Run: headless pygame with SDL's dummy video driver; simulated clock (each Clock.tick advances the game by its frame time, no real sleeping); random seed 0; keys injected as events and as key.get_pressed() state; no mouse input.
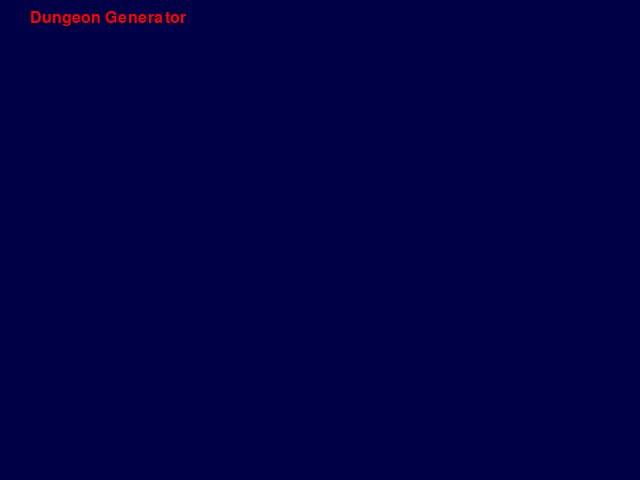
Frame 1 of 4 · flips 1–60 · no input
Frame 2 of 4 · flips 61–180 · tapped SPACE, RETURN · held RIGHT (→), D · screen unchanged from frame 1, image omitted
Frame 3 of 4 · flips 181–300 · held DOWN (↓), S · screen unchanged from frame 2, image omitted
Frame 4 of 4 · flips 301–420 · held LEFT (←), A, UP (↑), W · screen unchanged from frame 3, image omitted

The pygame program that drew these frames:

import pygame

class StartScreen:
    def __init__(self):
        pygame.init()
        self.screen = pygame.display.set_mode((640,480))
        pygame.display.set_caption("Dungeon Generator")
        self.font = pygame.font.SysFont("Arial", 24)
        self.loop()

    def loop(self):
        while True:
            for event in pygame.event.get():
                if event.type == pygame.QUIT:
                    exit()
            self.display_screen()

    def display_screen(self):
        self.screen.fill((0,0,70))
        title_txt = "Dungeon Generator"
        title = self.font.render(title_txt, True, (255,0,0))
        self.screen.blit(title, (30,10))
        pygame.display.flip()


if __name__ == "__main__":
    print("moi")
    StartScreen()
